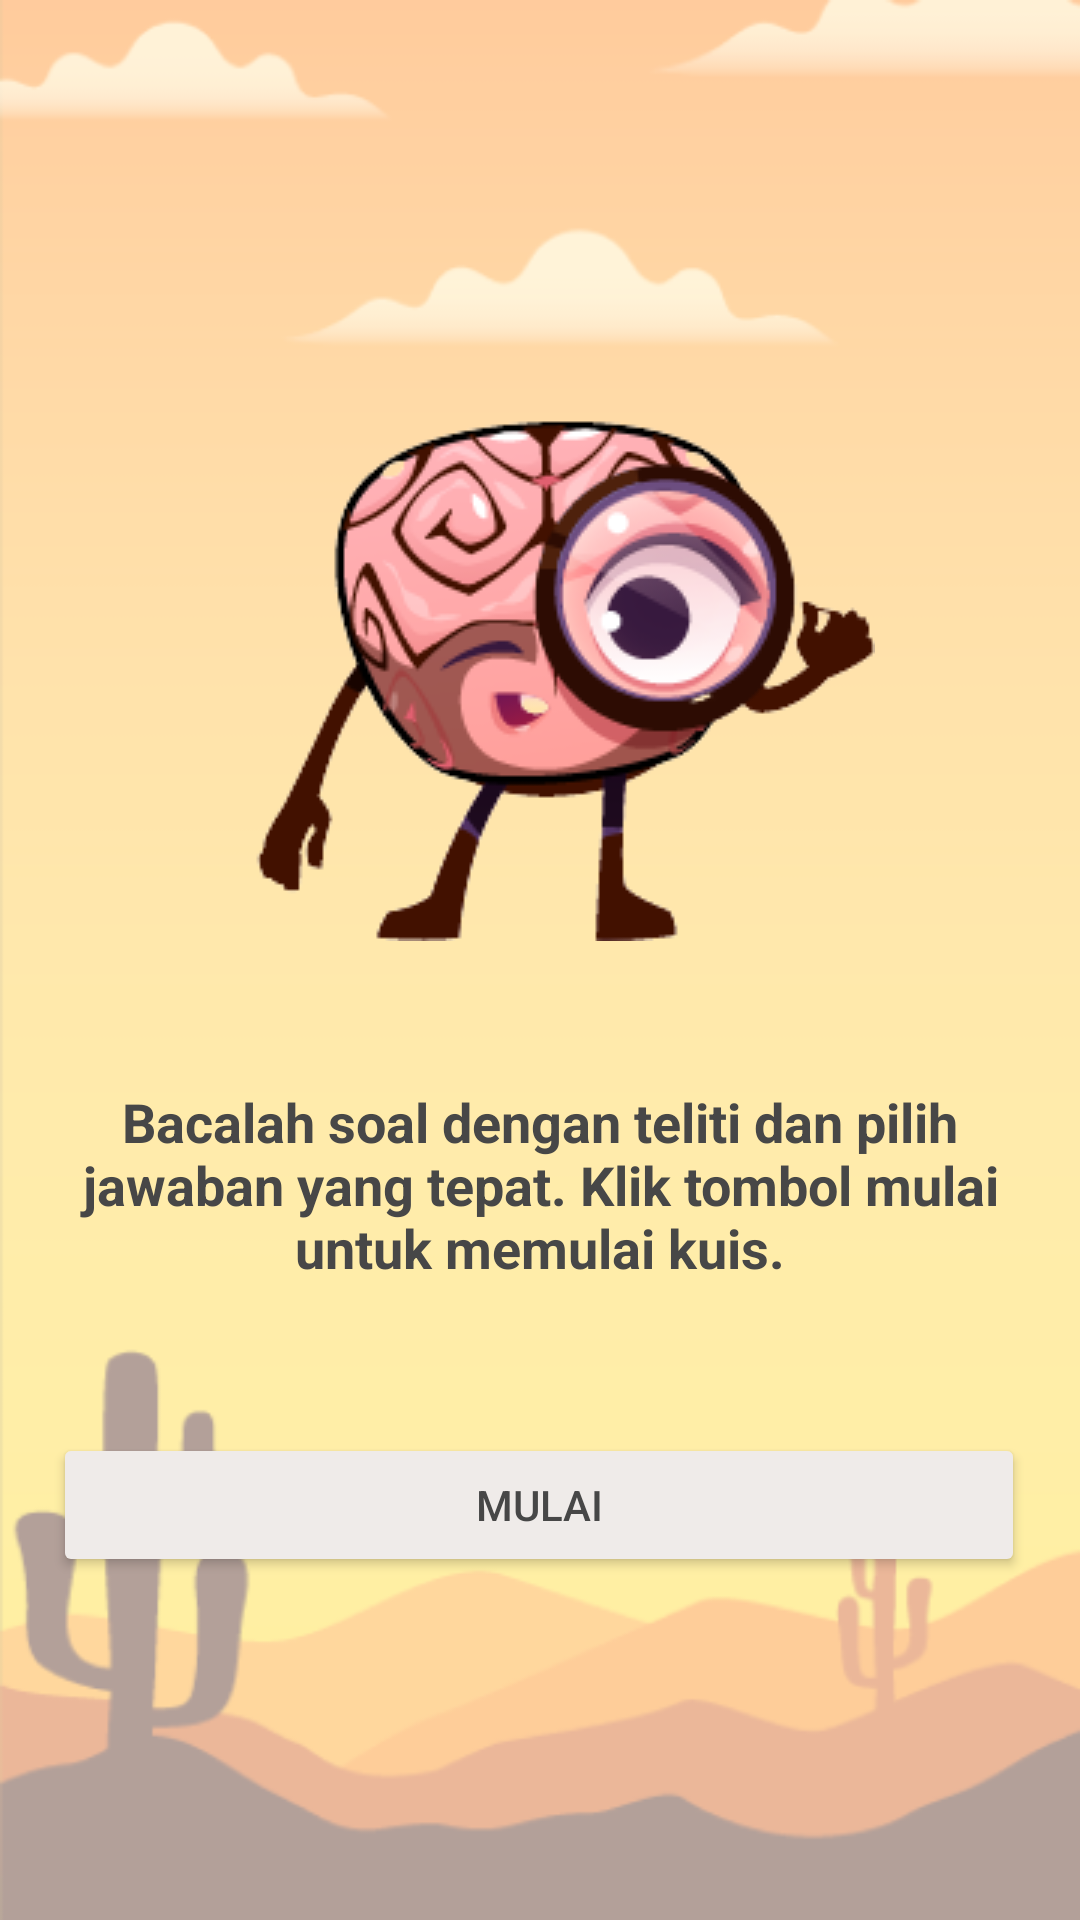

The Android layout XML behind this screen, and the referenced resources:
<!-- AndroidManifest.xml: application theme Theme.EduOl -->
<!-- res/layout/activity_peringatan_kuis.xml -->
<?xml version="1.0" encoding="utf-8"?>
<androidx.constraintlayout.widget.ConstraintLayout xmlns:android="http://schemas.android.com/apk/res/android"
    xmlns:app="http://schemas.android.com/apk/res-auto"
    xmlns:tools="http://schemas.android.com/tools"
    android:layout_width="match_parent"
    android:layout_height="match_parent"
    android:background="@drawable/background"
    app:circularflow_radiusInDP="32dp"
    tools:context=".kuis.PeringatanKuisActivity">

    <ImageView
        android:id="@+id/imageView11"
        android:layout_width="wrap_content"
        android:layout_height="wrap_content"
        android:contentDescription="@string/peringatan"
        app:layout_constraintBottom_toBottomOf="parent"
        app:layout_constraintEnd_toEndOf="parent"
        app:layout_constraintStart_toStartOf="parent"
        app:layout_constraintTop_toTopOf="parent"
        app:layout_constraintVertical_bias="0.21"
        app:srcCompat="@drawable/peringatan" />

    <TextView
        android:id="@+id/textView18"
        android:layout_width="319dp"
        android:layout_height="76dp"
        android:layout_marginTop="48dp"
        android:text="@string/bacalah_soal_dengan_teliti_dan_pilih_jawaban_yang_tepat_klik_tombol_mulai_untuk_memulai_kuis"
        android:textAlignment="center"
        android:textColor="#474747"
        android:textSize="18sp"
        android:textStyle="bold"
        app:layout_constraintEnd_toEndOf="@+id/imageView11"
        app:layout_constraintStart_toStartOf="@+id/imageView11"
        app:layout_constraintTop_toBottomOf="@+id/imageView11" />

    <Button
        android:id="@+id/button3"
        android:layout_width="324dp"
        android:layout_height="48dp"
        android:layout_marginTop="40dp"
        android:backgroundTint="#EFEBE9"
        android:text="@string/mulai"
        android:textColor="#474747"
        app:layout_constraintEnd_toEndOf="@+id/textView18"
        app:layout_constraintHorizontal_bias="0.6"
        app:layout_constraintStart_toStartOf="@+id/textView18"
        app:layout_constraintTop_toBottomOf="@+id/textView18" />
</androidx.constraintlayout.widget.ConstraintLayout>
<!-- resources referenced by this layout -->
<resources>
  <!-- drawable background: png bitmap (drawable, 20541 bytes) -->
  <!-- drawable peringatan: png bitmap (drawable, 29462 bytes) -->
  <string name="bacalah_soal_dengan_teliti_dan_pilih_jawaban_yang_tepat_klik_tombol_mulai_untuk_memulai_kuis">Bacalah soal dengan teliti dan pilih jawaban yang tepat. Klik tombol mulai untuk memulai kuis.</string>
  <string name="mulai">Mulai</string>
  <string name="peringatan">peringatan</string>
  <style name="Theme.EduOl" parent="Theme.MaterialComponents.DayNight.NoActionBar">
          
          <item name="colorPrimary">#E65100</item>
          <item name="colorPrimaryVariant">@color/purple_700</item>
          <item name="colorOnPrimary">@color/white</item>
          
          <item name="colorSecondary">@color/teal_200</item>
          <item name="colorSecondaryVariant">@color/teal_700</item>
          <item name="colorOnSecondary">@color/black</item>
          
          <item name="android:statusBarColor" tools:targetApi="l">?attr/colorPrimaryVariant</item>
          
      </style>
  <color name="purple_700">#FF3700B3</color>
  <color name="white">#FAF7F7</color>
  <color name="teal_200">#FF03DAC5</color>
  <color name="teal_700">#FF018786</color>
  <color name="black">#FF000000</color>
</resources>
